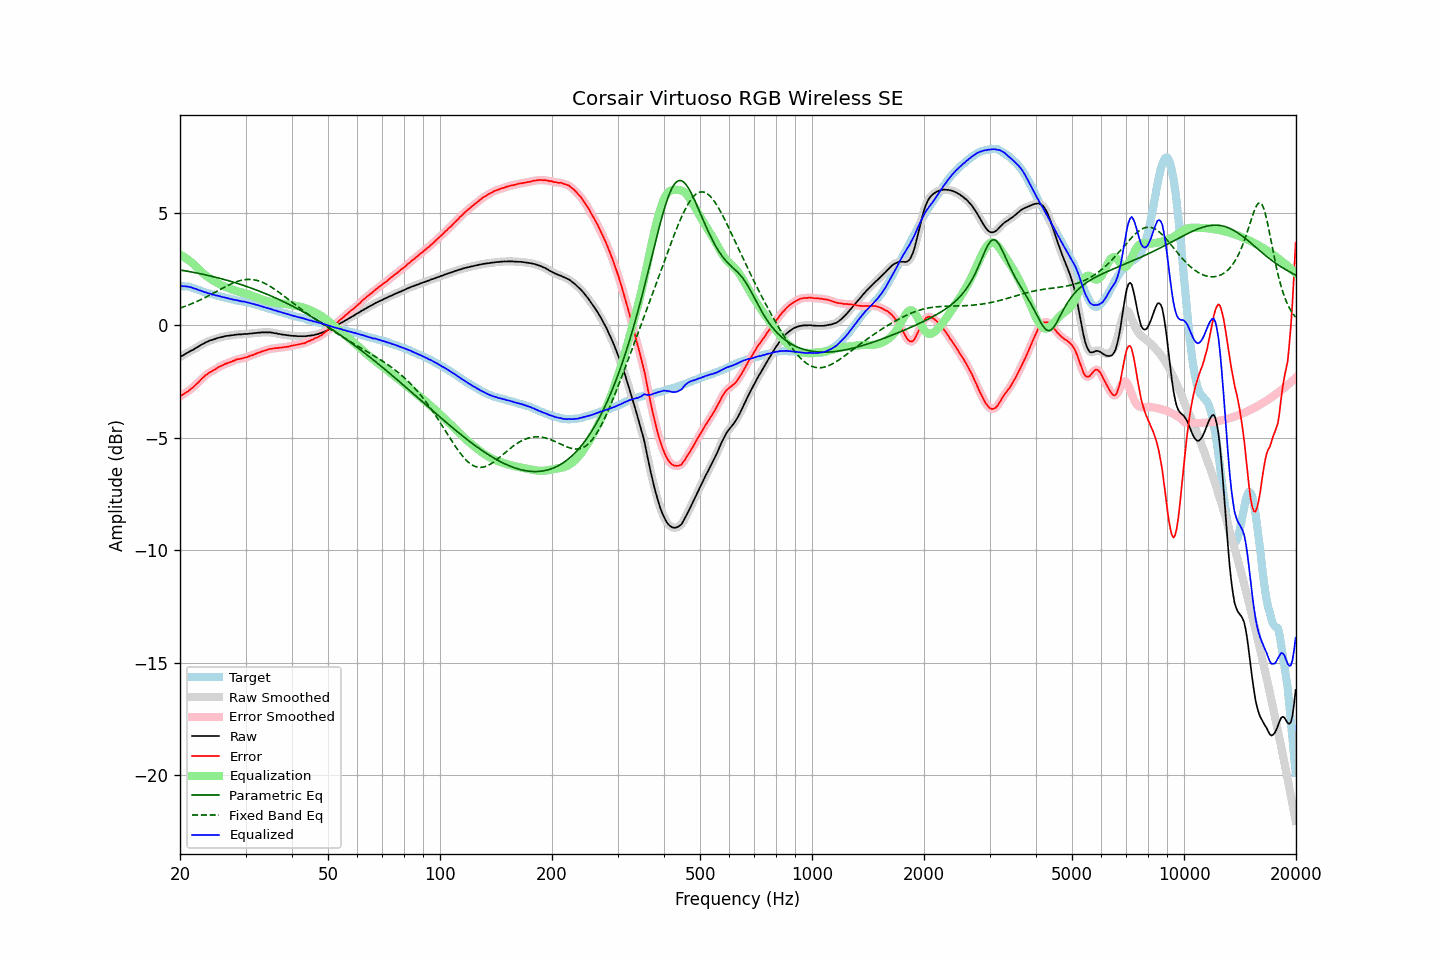

The table this chart was drawn from, first rows:
frequency, raw, error, smoothed, error_smoothed, equalization, parametric_eq, fixed_band_eq, equalized_raw, equalized_smoothed, target
20.00, -1.41, -3.16, -1.41, -3.16, 3.15, 2.47, 0.77, 1.75, 1.75, 1.76
20.20, -1.36, -3.10, -1.36, -3.11, 3.11, 2.46, 0.80, 1.76, 1.75, 1.74
20.40, -1.33, -3.07, -1.32, -3.07, 3.07, 2.44, 0.82, 1.74, 1.75, 1.74
20.61, -1.28, -3.01, -1.28, -3.02, 3.02, 2.43, 0.85, 1.75, 1.74, 1.73
20.81, -1.24, -2.97, -1.24, -2.98, 2.98, 2.42, 0.87, 1.74, 1.74, 1.73
21.02, -1.20, -2.93, -1.20, -2.92, 2.92, 2.41, 0.90, 1.73, 1.73, 1.73
21.23, -1.16, -2.87, -1.16, -2.87, 2.87, 2.39, 0.93, 1.71, 1.71, 1.71
21.44, -1.12, -2.81, -1.12, -2.82, 2.81, 2.38, 0.96, 1.70, 1.69, 1.69
21.66, -1.09, -2.76, -1.08, -2.75, 2.75, 2.37, 0.99, 1.66, 1.67, 1.67
21.87, -1.05, -2.69, -1.04, -2.69, 2.69, 2.35, 1.02, 1.64, 1.65, 1.64
22.09, -1.00, -2.62, -1.00, -2.63, 2.62, 2.34, 1.05, 1.62, 1.62, 1.62
22.31, -0.96, -2.56, -0.96, -2.56, 2.55, 2.33, 1.08, 1.60, 1.60, 1.60
22.54, -0.92, -2.49, -0.91, -2.49, 2.48, 2.31, 1.12, 1.56, 1.57, 1.57
22.76, -0.87, -2.41, -0.87, -2.42, 2.41, 2.30, 1.15, 1.55, 1.54, 1.54
22.99, -0.83, -2.34, -0.83, -2.34, 2.35, 2.28, 1.18, 1.52, 1.52, 1.51
23.22, -0.80, -2.28, -0.79, -2.28, 2.28, 2.26, 1.22, 1.48, 1.49, 1.48
23.45, -0.75, -2.21, -0.76, -2.22, 2.22, 2.25, 1.26, 1.48, 1.47, 1.46
23.69, -0.73, -2.17, -0.72, -2.16, 2.17, 2.23, 1.29, 1.44, 1.45, 1.44
23.92, -0.69, -2.11, -0.69, -2.11, 2.12, 2.22, 1.33, 1.43, 1.43, 1.42
24.16, -0.66, -2.07, -0.67, -2.07, 2.07, 2.20, 1.37, 1.41, 1.40, 1.41
24.40, -0.65, -2.04, -0.64, -2.03, 2.02, 2.18, 1.41, 1.38, 1.38, 1.39
24.65, -0.62, -1.99, -0.62, -1.99, 1.98, 2.16, 1.44, 1.36, 1.36, 1.37
24.89, -0.60, -1.95, -0.60, -1.94, 1.94, 2.15, 1.48, 1.34, 1.34, 1.35
25.14, -0.57, -1.90, -0.57, -1.90, 1.90, 2.13, 1.52, 1.33, 1.33, 1.33
25.39, -0.55, -1.86, -0.55, -1.86, 1.86, 2.11, 1.56, 1.31, 1.31, 1.31
25.65, -0.53, -1.83, -0.53, -1.82, 1.82, 2.09, 1.60, 1.29, 1.29, 1.30
25.91, -0.52, -1.79, -0.51, -1.79, 1.79, 2.07, 1.64, 1.27, 1.27, 1.27
26.16, -0.50, -1.75, -0.50, -1.75, 1.75, 2.05, 1.68, 1.26, 1.26, 1.26
26.43, -0.48, -1.71, -0.48, -1.72, 1.72, 2.03, 1.71, 1.24, 1.24, 1.24
26.69, -0.47, -1.69, -0.47, -1.69, 1.69, 2.01, 1.75, 1.22, 1.22, 1.22
26.96, -0.46, -1.66, -0.46, -1.66, 1.66, 1.99, 1.79, 1.20, 1.20, 1.20
27.23, -0.45, -1.64, -0.45, -1.64, 1.63, 1.97, 1.82, 1.18, 1.18, 1.19
27.50, -0.44, -1.61, -0.44, -1.61, 1.61, 1.95, 1.85, 1.17, 1.17, 1.17
27.77, -0.43, -1.58, -0.43, -1.58, 1.58, 1.93, 1.88, 1.15, 1.15, 1.15
28.05, -0.42, -1.56, -0.42, -1.55, 1.56, 1.91, 1.91, 1.14, 1.14, 1.14
28.33, -0.41, -1.52, -0.41, -1.52, 1.53, 1.89, 1.94, 1.13, 1.13, 1.11
28.62, -0.40, -1.50, -0.40, -1.50, 1.51, 1.86, 1.97, 1.11, 1.11, 1.10
28.90, -0.40, -1.50, -0.40, -1.49, 1.49, 1.84, 1.99, 1.09, 1.09, 1.10
29.19, -0.40, -1.48, -0.39, -1.48, 1.47, 1.82, 2.01, 1.07, 1.08, 1.08
29.48, -0.39, -1.46, -0.39, -1.46, 1.45, 1.79, 2.02, 1.07, 1.07, 1.08
29.78, -0.38, -1.43, -0.38, -1.44, 1.44, 1.77, 2.03, 1.06, 1.05, 1.06
30.08, -0.38, -1.42, -0.38, -1.42, 1.42, 1.74, 2.04, 1.04, 1.04, 1.04
30.38, -0.38, -1.40, -0.37, -1.40, 1.40, 1.72, 2.05, 1.02, 1.02, 1.02
30.68, -0.37, -1.37, -0.37, -1.37, 1.37, 1.69, 2.05, 1.00, 1.00, 1.00
30.99, -0.36, -1.34, -0.36, -1.35, 1.35, 1.67, 2.05, 0.99, 0.99, 0.98
31.30, -0.36, -1.33, -0.35, -1.32, 1.32, 1.64, 2.04, 0.96, 0.97, 0.97
31.61, -0.34, -1.30, -0.34, -1.30, 1.29, 1.62, 2.03, 0.95, 0.95, 0.96
31.93, -0.34, -1.27, -0.34, -1.27, 1.27, 1.59, 2.02, 0.93, 0.93, 0.93
32.24, -0.33, -1.23, -0.33, -1.24, 1.24, 1.56, 2.00, 0.91, 0.91, 0.91
32.57, -0.32, -1.20, -0.32, -1.21, 1.21, 1.53, 1.98, 0.89, 0.89, 0.88
32.89, -0.32, -1.19, -0.31, -1.18, 1.18, 1.51, 1.95, 0.87, 0.87, 0.87
33.22, -0.31, -1.15, -0.31, -1.16, 1.16, 1.48, 1.93, 0.85, 0.85, 0.84
33.55, -0.31, -1.14, -0.31, -1.13, 1.13, 1.45, 1.90, 0.82, 0.82, 0.83
33.89, -0.31, -1.11, -0.31, -1.11, 1.11, 1.42, 1.86, 0.80, 0.80, 0.80
34.23, -0.31, -1.10, -0.31, -1.09, 1.09, 1.39, 1.82, 0.78, 0.78, 0.79
34.57, -0.31, -1.06, -0.31, -1.07, 1.07, 1.36, 1.78, 0.76, 0.76, 0.75
34.92, -0.31, -1.04, -0.31, -1.05, 1.05, 1.33, 1.74, 0.74, 0.74, 0.73
35.27, -0.32, -1.04, -0.32, -1.03, 1.04, 1.30, 1.70, 0.72, 0.72, 0.72
35.62, -0.33, -1.03, -0.33, -1.02, 1.03, 1.27, 1.65, 0.70, 0.70, 0.70
35.97, -0.35, -1.02, -0.34, -1.02, 1.01, 1.24, 1.60, 0.67, 0.67, 0.67
... 635 more rows
